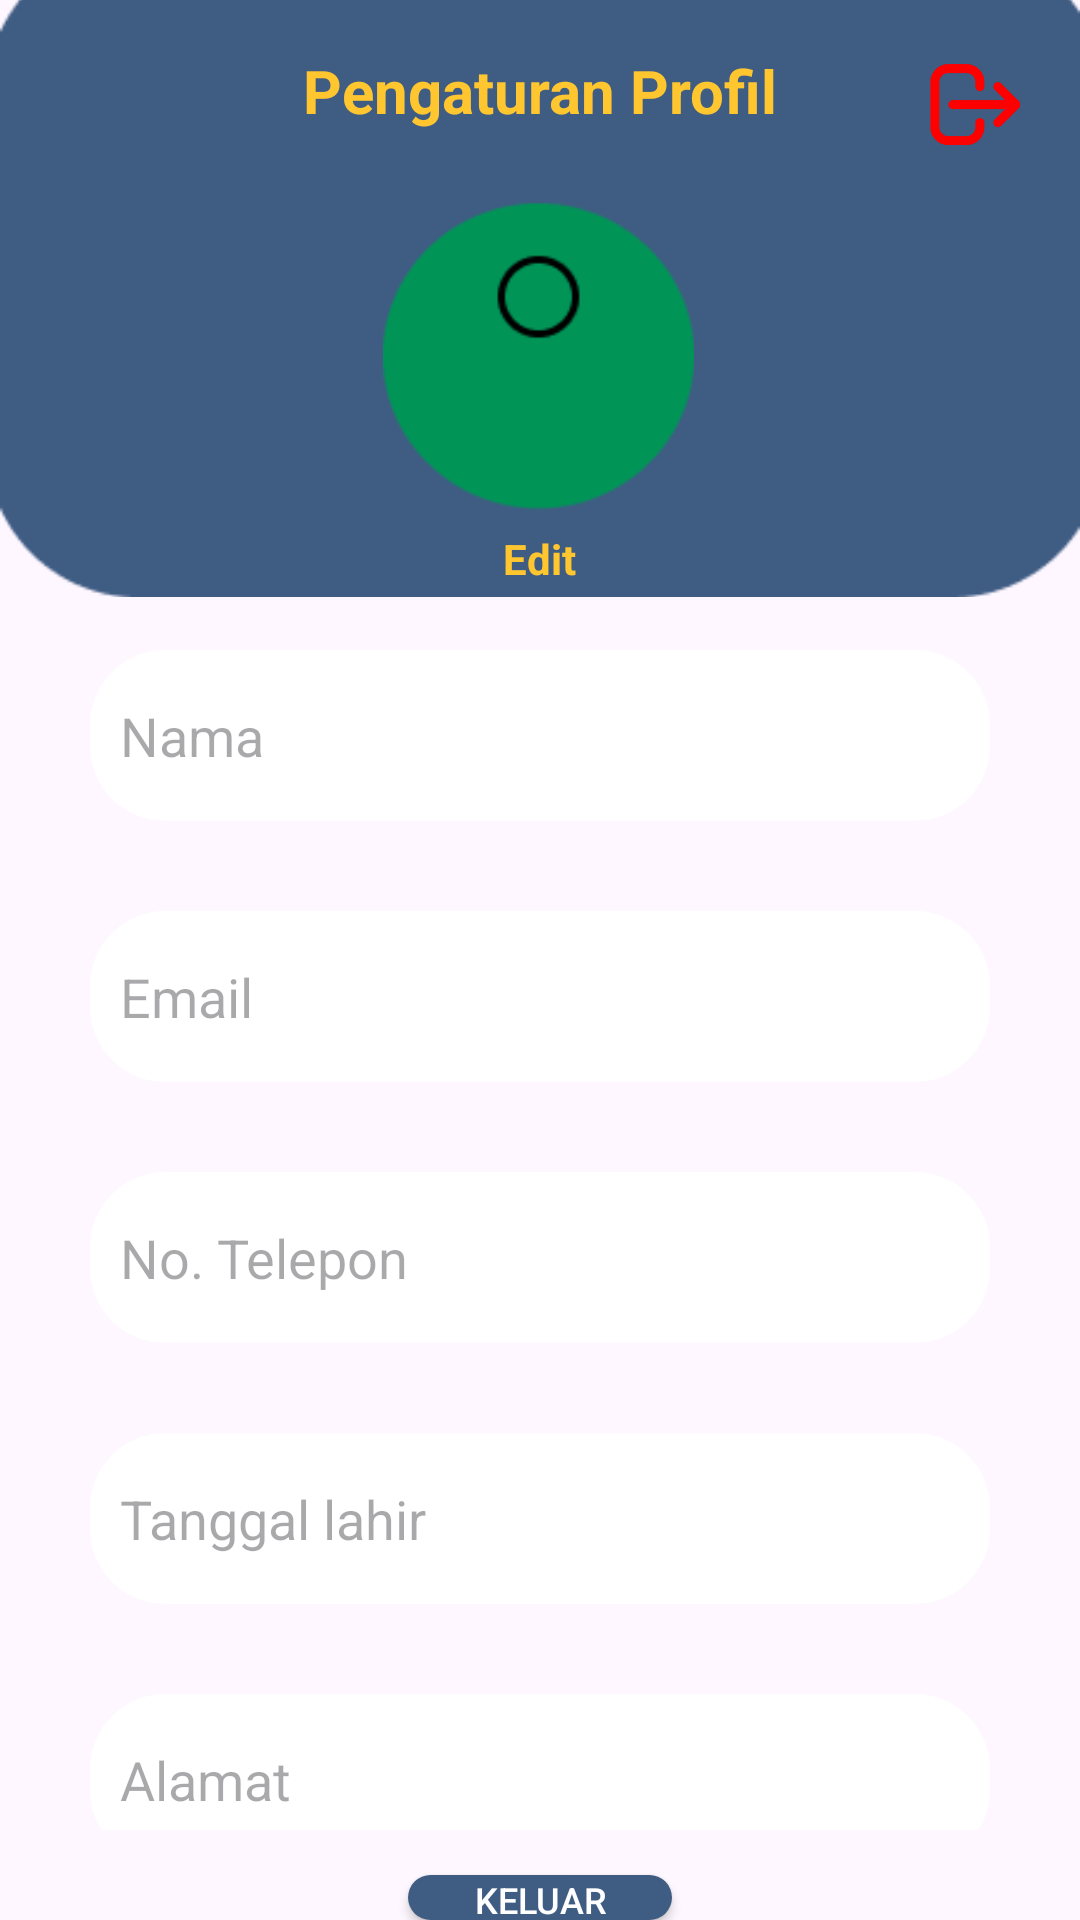

Reconstruct the res/layout file that produces this screen, plus the resources it refers to.
<!-- AndroidManifest.xml: application theme Theme.GrhaRuntahJFLSC2023 -->
<!-- res/layout/activity_setting.xml -->
<?xml version="1.0" encoding="utf-8"?>
<RelativeLayout xmlns:android="http://schemas.android.com/apk/res/android"
    xmlns:app="http://schemas.android.com/apk/res-auto"
    xmlns:tools="http://schemas.android.com/tools"
    android:layout_width="match_parent"
    android:layout_height="match_parent"
    tools:context=".SettingActivity">

    <ImageView
        android:id="@+id/imageView"
        android:layout_width="match_parent"
        android:layout_height="320dp"
        android:layout_alignParentTop="true"
        android:layout_marginTop="-69dp"
        app:srcCompat="@drawable/rec" />

    <ImageView
        android:layout_width="330dp"
        android:layout_height="103dp"
        android:layout_alignParentStart="true"
        android:layout_alignParentTop="true"
        android:layout_alignParentEnd="true"
        android:layout_marginStart="35dp"
        android:layout_marginLeft="20dp"
        android:layout_marginTop="67dp"
        android:layout_marginEnd="36dp"
        app:srcCompat="@drawable/prof" />

    <TextView
        android:layout_width="wrap_content"
        android:layout_height="wrap_content"
        android:layout_below="@id/imageView"
        android:layout_centerHorizontal="true"
        android:layout_marginTop="-235dp"
        android:layout_marginLeft="30dp"
        android:text="Pengaturan Profil"
        android:textSize="20sp"
        android:textColor="@color/font"
        android:textStyle="bold"
        />

    <ImageView
        android:id="@+id/kertasico"
        android:layout_width="30dp"
        android:layout_height="30dp"
        android:layout_below="@id/imageView"
        android:layout_alignParentTop="true"
        android:layout_marginLeft="310dp"
        android:layout_marginTop="20dp"
        android:onClick="logout"
        app:srcCompat="@drawable/lgout"

        />

    <TextView
        android:layout_width="wrap_content"
        android:layout_height="wrap_content"
        android:layout_below="@id/imageView"
        android:layout_centerHorizontal="true"
        android:layout_marginTop="-75dp"
        android:layout_marginLeft="30dp"
        android:text="Edit"
        android:textSize="14sp"
        android:textColor="@color/font"
        android:textStyle="bold"
        />

    <LinearLayout
        android:layout_width="match_parent"
        android:layout_height="wrap_content"
        android:layout_below="@+id/imageView"
        android:layout_marginTop="-75dp"
        android:orientation="vertical"
        android:padding="30dp"
        android:id="@+id/ly1">


        <EditText
            android:layout_width="match_parent"
            android:layout_height="57dp"
            android:layout_marginTop="10dp"
            android:background="@drawable/button_shape"
            android:backgroundTint="@color/white"
            android:hint="Nama"
            android:paddingLeft="10dp" />

        <EditText
            android:layout_width="match_parent"
            android:layout_height="57dp"
            android:layout_marginTop="30dp"
            android:background="@drawable/button_shape"
            android:backgroundTint="@color/white"
            android:hint="Email"
            android:paddingLeft="10dp" />

        <EditText
            android:layout_width="match_parent"
            android:layout_height="57dp"
            android:layout_marginTop="30dp"
            android:background="@drawable/button_shape"
            android:backgroundTint="@color/white"
            android:hint="No. Telepon"
            android:paddingLeft="10dp" />

        <EditText
            android:layout_width="match_parent"
            android:layout_height="57dp"
            android:layout_marginTop="30dp"
            android:background="@drawable/button_shape"
            android:backgroundTint="@color/white"
            android:hint="Tanggal lahir"
            android:paddingLeft="10dp" />

        <EditText
            android:layout_width="match_parent"
            android:layout_height="57dp"
            android:layout_marginTop="30dp"
            android:background="@drawable/button_shape"
            android:backgroundTint="@color/white"
            android:hint="Alamat"
            android:paddingLeft="10dp" />

    </LinearLayout>

    <Button
        android:layout_width="wrap_content"
        android:layout_height="wrap_content"
        android:text="Keluar"
        android:layout_centerHorizontal="true"
        android:background="@drawable/button_shape"
        android:width="50dp"
        android:textColor="@color/white"
        android:textSize="12dp"
        android:onClick="close"
        android:layout_marginTop="625dp"
        />


    <ImageView
        android:id="@+id/nav"
        android:layout_width="wrap_content"
        android:layout_height="wrap_content"
        android:layout_marginTop="675dp"
        app:srcCompat="@drawable/navbar"
        android:layout_centerHorizontal="true"
        />

    <ImageView
        android:id="@+id/homeico"
        android:layout_width="wrap_content"
        android:layout_height="wrap_content"
        android:layout_marginTop="685dp"
        app:srcCompat="@drawable/hum"
        android:layout_marginLeft="20dp"
        android:onClick="tohome"
        />

    <ImageView
        android:id="@+id/cartico"
        android:layout_width="wrap_content"
        android:layout_height="wrap_content"
        android:layout_marginTop="683dp"
        app:srcCompat="@drawable/vector2"
        android:layout_marginLeft="90dp"
        android:onClick="toproduk"
        />

    <ImageView
        android:layout_width="wrap_content"
        android:layout_height="wrap_content"
        android:layout_marginTop="685dp"
        app:srcCompat="@drawable/archiveadd"
        android:layout_marginLeft="165dp"
        android:onClick="tokate"
        />

    <ImageView
        android:layout_width="wrap_content"
        android:layout_height="wrap_content"
        android:layout_marginTop="685dp"
        app:srcCompat="@drawable/bell"
        android:layout_marginLeft="240dp"
        android:onClick="tonotif"
        />

    <ImageView
        android:layout_width="wrap_content"
        android:layout_height="wrap_content"
        android:layout_marginTop="688dp"
        app:srcCompat="@drawable/admin"
        android:layout_marginLeft="310dp"
        android:onClick="tosetting"
        />

</RelativeLayout>
<!-- resources referenced by this layout -->
<resources>
  <color name="font">#ffc630</color>
  <color name="white">#FFFFFFFF</color>
  <!-- drawable admin: png bitmap (drawable, 573 bytes) -->
  <!-- drawable archiveadd: png bitmap (drawable, 432 bytes) -->
  <!-- drawable bell: png bitmap (drawable, 411 bytes) -->
  <!-- drawable button_shape (drawable) -->
  <?xml version="1.0" encoding="utf-8"?>
  <shape xmlns:android="http://schemas.android.com/apk/res/android">
  
      <solid android:color="@color/blue"/>
      <corners android:radius="25dp"/>
  </shape>
  <!-- drawable hum: png bitmap (drawable, 333 bytes) -->
  <!-- drawable lgout: png bitmap (drawable, 13783 bytes) -->
  <!-- drawable navbar: png bitmap (drawable, 980 bytes) -->
  <!-- drawable prof: png bitmap (drawable, 2935 bytes) -->
  <!-- drawable rec: png bitmap (drawable, 2285 bytes) -->
  <!-- drawable vector2: png bitmap (drawable, 339 bytes) -->
  <style name="Theme.GrhaRuntahJFLSC2023" parent="Base.Theme.GrhaRuntahJFLSC2023" />
  <color name="blue">#3f5c83</color>
  <style name="Base.Theme.GrhaRuntahJFLSC2023" parent="Theme.Material3.DayNight.NoActionBar">
          
          
      </style>
</resources>
